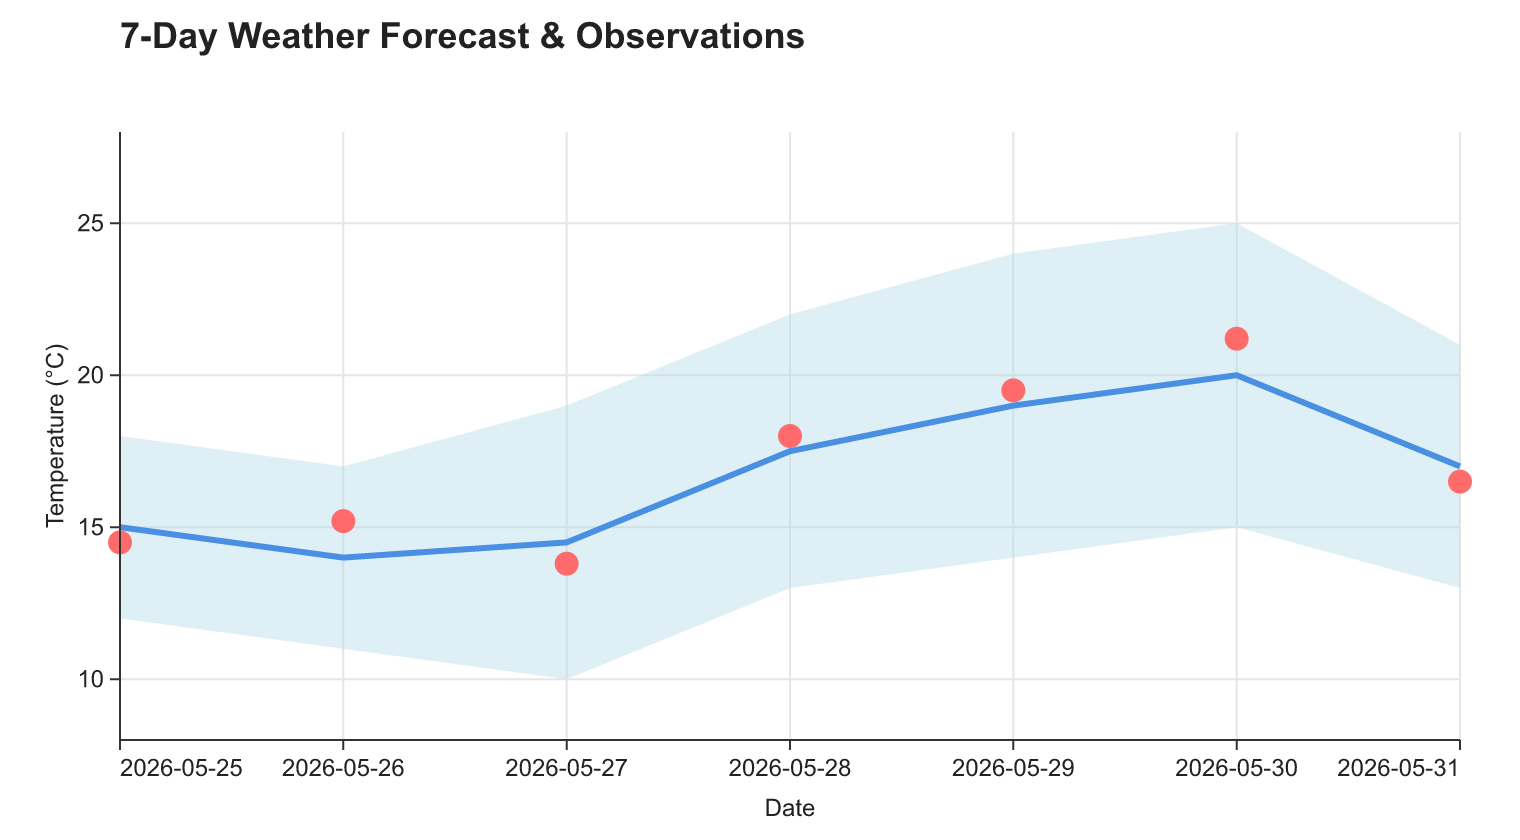

The table this chart was drawn from, first rows:
date, temp_min, temp_max, temp_forecast, temp_actual
2026-05-25, 12, 18, 15, 14.5
2026-05-26, 11, 17, 14, 15.2
2026-05-27, 10, 19, 14.5, 13.8
2026-05-28, 13, 22, 17.5, 18.0
2026-05-29, 14, 24, 19, 19.5
2026-05-30, 15, 25, 20, 21.2
2026-05-31, 13, 21, 17, 16.5
